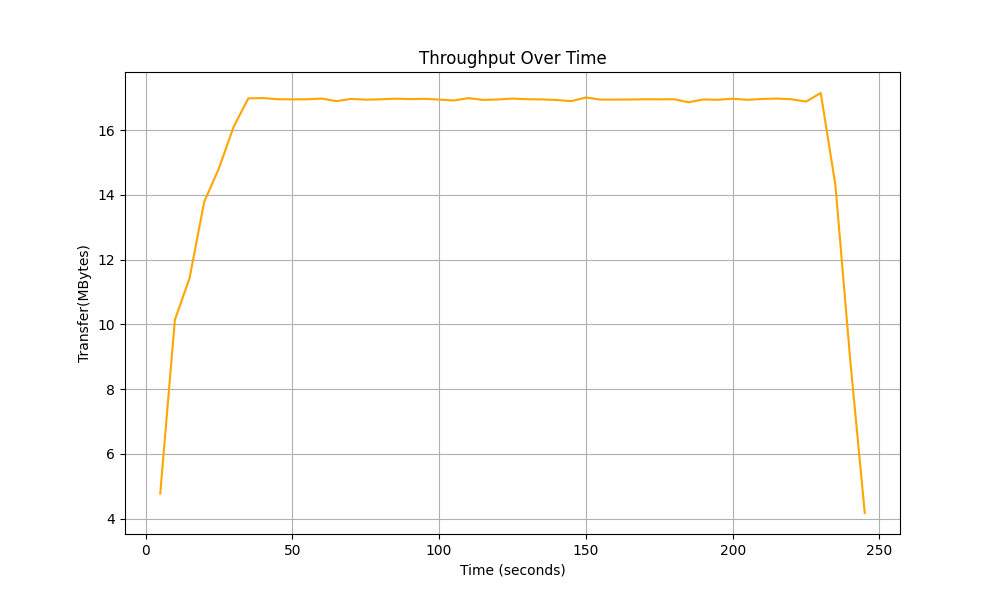

Source data for this figure (header and first rows):
Time, Total Throughput
5.0, 4.77
10.0, 10.14
15.0, 11.43
20.0, 13.79
25.0, 14.82
30.0, 16.1
35.0, 16.98
40.0, 16.99
45.0, 16.95
50.0, 16.95
55.0, 16.95
60.0, 16.98
65.0, 16.89
70.0, 16.97
75.0, 16.94
80.0, 16.95
85.0, 16.97
90.0, 16.96
95.0, 16.97
100.0, 16.94
105.0, 16.92
110.0, 16.99
115.0, 16.93
120.0, 16.95
125.0, 16.97
130.0, 16.95
135.0, 16.95
140.0, 16.93
145.0, 16.9
150.0, 17.01
155.0, 16.94
160.0, 16.94
165.0, 16.95
170.0, 16.95
175.0, 16.95
180.0, 16.95
185.0, 16.86
190.0, 16.95
195.0, 16.94
200.0, 16.97
205.0, 16.94
210.0, 16.96
215.0, 16.98
220.0, 16.95
225.0, 16.88
230.0, 17.15
235.0, 14.3
240.0, 8.94
245.0, 4.17
